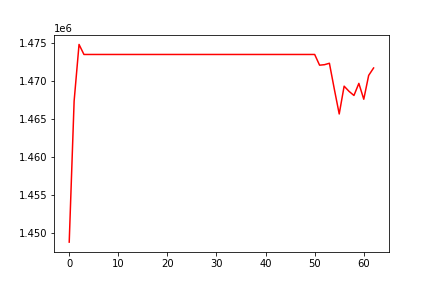

Values plotted in this chart, from the file beside it:
, 0
0, 1448794
1, 1467359
2, 1474801
3, 1473482
4, 1473482
5, 1473482
6, 1473482
7, 1473482
8, 1473482
9, 1473482
10, 1473482
11, 1473482
12, 1473482
13, 1473482
14, 1473482
15, 1473482
16, 1473482
17, 1473482
18, 1473482
19, 1473482
20, 1473482
21, 1473482
22, 1473482
23, 1473482
24, 1473482
25, 1473482
26, 1473482
27, 1473482
28, 1473482
29, 1473482
30, 1473482
31, 1473482
32, 1473482
33, 1473482
34, 1473482
35, 1473482
36, 1473482
37, 1473482
38, 1473482
39, 1473482
40, 1473482
41, 1473482
42, 1473482
43, 1473482
44, 1473482
45, 1473482
46, 1473482
47, 1473482
48, 1473482
49, 1473482
50, 1473482
51, 1472073
52, 1472138
53, 1472326
54, 1468930
55, 1465653
56, 1469312
57, 1468630
58, 1468088
59, 1469678
... 3 more rows
